Run: headless pygame with SDL's dummy video driver; simulated clock (each Clock.tick advances the game by its frame time, no real sleeping); random seed 0; keys injected as events and as key.get_pressed() state; mouse plan: one left click at the window centre at the start of phase 2, then a move to the lower-right quarter at the start of phase 3.
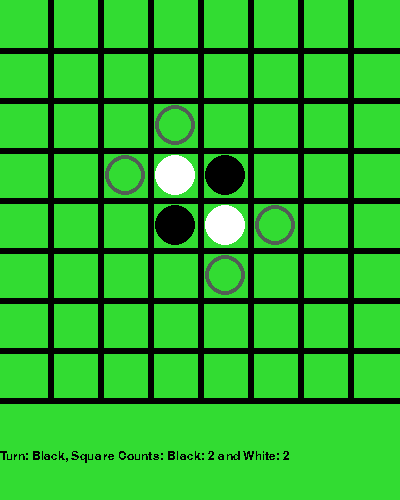
Frame 1 of 4 · flips 1–60 · no input
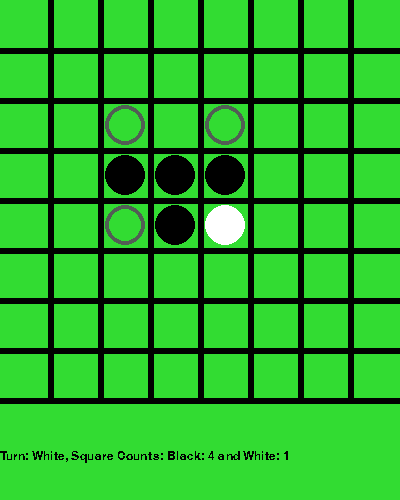
Frame 2 of 4 · flips 61–180 · clicked the window centre · tapped SPACE, RETURN · held RIGHT (→), D
Frame 3 of 4 · flips 181–300 · moved the mouse to the lower-right quarter · held DOWN (↓), S · screen unchanged from frame 2, image omitted
Frame 4 of 4 · flips 301–420 · held LEFT (←), A, UP (↑), W · screen unchanged from frame 3, image omitted

The pygame program that drew these frames:

import pygame
import copy
import math
class OthelloBoard:
    def __init__(self, board, square_counts, player,empty_spaces):
        self.board=board
        self.player=player
        self.square_counts=square_counts
        self.empty_spaces=empty_spaces
        self.gameOverCounter = 0
    def heuristic1(self):
        if (self.square_counts[1]+self.square_counts[-1] == 64):
            if (self.square_counts[1] > self.square_counts[-1]):
                return 65 # higher than any possible eval number (for a white = machine controlled win)
            else:
                return -65
        return self.square_counts[1]-self.square_counts[-1] # this is an example so far, but it must depend on the player! (WE ASSUME MACHINE = WHITE)
    def IsSquarePlayable(self, Square): # square is of the form [x,y]
        #This needs to check each of 8 directions - we can do 8 while loops for now until we hit white space or another black
        currentSquare = Square[:]
        for i in directions:
            currentSquare = Square[:]
            currentSquare[0]+=i[0]
            currentSquare[1]+=i[1] # pass by reference - but I think this is ok? CHECK
            #print("Current Square is "+str(currentSquare))
            oppositePlayerSquaresOnTheWay = 0
            while (0 <= currentSquare[0] and currentSquare[0] <= 7 and 0 <= currentSquare[1] and currentSquare[1] <= 7):
                #print("Curreny Square is "+str(currentSquare))
                if self.board[currentSquare[0]][currentSquare[1]] == -1*self.player:
                    oppositePlayerSquaresOnTheWay+=1
                    currentSquare[0] = currentSquare[0]+i[0]
                    currentSquare[1] = currentSquare[1]+i[1]
                elif self.board[currentSquare[0]][currentSquare[1]] == self.player: # one possible optimization is to check the directions which terminate earliest or something (so it runs the fastest)
                    if (oppositePlayerSquaresOnTheWay > 0):
                        return True; #does Python support having this and the next line on one line
                    break #if its not an opponent square- no line matters
                else:
                    break
        return False
    def AvailableSquares(self): #PLAYER -1 is the Black player - who makes -1 squares, PLAYER 1 is the White player - who makes 1 squares.
        PlayableSpaces=[]
        for square in self.empty_spaces:
            if self.IsSquarePlayable(square):
                PlayableSpaces.append(square[:]) #duplicating it just in case I don't know how python works - haha!
        if len(PlayableSpaces) == 0:
            return [[-1,-1]] # this indicates no move for the minimax tree
        return PlayableSpaces
    def Move(self, Square):
        #print("Move starting up")
        if self.IsSquarePlayable(Square):
            for i in directions:
                currentSquare = Square[:]
                currentSquare[0]+=i[0]
                currentSquare[1]+=i[1]
                #print("Square is "+str(Square))
                #print("CurrentSquare is "+str(currentSquare))
                L=[]
                #print("Going through direction " + str(i))
                while (0 <= currentSquare[0] and currentSquare[0] <= 7 and 0 <= currentSquare[1] and currentSquare[1] <= 7):
                    if self.board[currentSquare[0]][currentSquare[1]] == -1*self.player:
                        L.append([currentSquare[0], currentSquare[1]])
                        currentSquare[0]+=i[0]
                        currentSquare[1]+=i[1]
                    elif self.board[currentSquare[0]][currentSquare[1]] == self.player:
                        for i in L:
                            #print("Changing the possession of "+str(i))
                            self.board[i[0]][i[1]] = self.player
                            self.square_counts[self.player]+=1
                            self.square_counts[-1*self.player]-=1
                        break
                    else:
                        break
            self.square_counts[self.player]+=1
            self.board[Square[0]][Square[1]]=self.player
            self.empty_spaces.remove(Square)
            self.player=self.player*-1
            AvailableSpacesCounter=0
            for i in self.empty_spaces:
                if (self.board[i[0]][i[1]] == 0):
                    if self.IsSquarePlayable(i):
                        self.board[i[0]][i[1]] = 2
                        AvailableSpacesCounter+=1
                if (self.board[i[0]][i[1]] == 2):
                    if not(self.IsSquarePlayable(i)):
                        self.board[i[0]][i[1]]=0
                    else:
                        AvailableSpacesCounter+=1
            if AvailableSpacesCounter==0 and self.gameOverCounter == 0: # need to change this
                self.gameOverCounter = 1 # if this is 1 and isvaialblespaces again returns no move then we know 
            elif AvailableSpacesCounter==0 and self.gameOverCounter == 1:
                self.gameOverCounter = 2





            #    self.player*=-1
           #     AvailableSpacesCounter2=0
          #      for i in self.empty_spaces:
          #          if (self.board[i[0]][i[1]] == 0):
          #              if self.IsSquarePlayable(i):
           #                 self.board[i[0]][i[1]] = 2
           #                 AvailableSpacesCounter2+=1
          #          if (self.board[i[0]][i[1]] == 2):
          #              if not(self.IsSquarePlayable(i)):
           #                 self.board[i[0]][i[1]]=0
          #              else:
           #                 AvailableSpacesCounter2+=1
            #    if AvailableSpacesCounter2 == 0:
                    # need some logic for game ending
           #         print("Game Over!")
                    #self.clear()
    def clear(self):
        self.player=-1
        self.board=[[0 for x in range(8)] for y in range(8)]
        self.board[4][4]=1
        self.board[3][3]=1
        self.board[3][4]=-1
        self.board[4][3]=-1
        self.board[2][3] = 2
        self.board[3][2] = 2
        self.board[4][5] = 2
        self.board[5][4] = 2
        self.square_counts={
            1:2,
            -1:2
        }
        self.empty_spaces=[[a,b] for a in range(8) for b in range(8)]
        self.empty_spaces.remove([4,4])
        self.empty_spaces.remove([3,3])
        self.empty_spaces.remove([3,4])
        self.empty_spaces.remove([4,3])
class GameNode:
    def __init__(self,state,depth, value=0, parent=None):
        self.state = state
        self.value = value
        self.parent = parent
        self.children = []
        self.depth = depth
    def addChild(self, childNode):
        self.children.append(childNode)
        
class GameTree: # prescribedDepth is a glboal 
    def __init__(self):
        self.root = None
    def build_tree(self, startingState): # put datalist = (NEED TO HANDLE THE CASE WHERE PLAYER CANNOT MAKE MORE MOVES!
        self.root = GameNode(startingState, 0, None, 0) # MUST PASS IN THE ENTIRE OTHELLOBOARD CLASS
        L=[self.root]
        T=[0,0,0,0,0,0,0]
        while (len(L) > 0):
            Q=L.pop(0); # is this the correct order -> NEEDS TO BE QUEUE
            Available = Q.state.AvailableSquares()
            UnAllowed = []
            if [-1,-1] in Available:
                if Q.state.gameOverCounter == 0:
                    T[Q.depth+1]+=1
                    deepCopy = GameNode(copy.deepcopy(Q.state), Q.depth+1, 0, Q)
                    deepCopy.state.player*=-1
                    Q.addChild(deepCopy)
                else:
                    T[Q.depth+1]+=1
                    deepCopy = GameNode(copy.deepcopy(Q.state), Q.depth+1, 0, Q)
                    deepCopy.state.player*=-1
                    Q.addChild(deepCopy)
                    UnAllowed.append(deepCopy)
            else:
                for i in Q.state.AvailableSquares():
                    T[Q.depth+1]+=1
                    deepCopy = GameNode(copy.deepcopy(Q.state), Q.depth+1,0 ,Q)
                    deepCopy.state.Move(i)
                    #deepCopy.value=deepCopy.state.heuristic1()
                    Q.addChild(deepCopy)
            if Q.depth+1 < prescribedDepth: # so the entires will go 1 over the prescribed depth
                for i in [item for item in Q.children if item not in UnAllowed]:
                    L.append(i)
        print(T)
        # let's hope that this actually works thus far
        # might need a deep copy of Q when moved1
    def miniMaxReturnNextNode(self,node,depth,player):
        T=self.miniMax(node,depth,player)
        for i in node.children:
            if i.value == T:
                print(i.state.empty_spaces)
                print("Found one!")
                return i
    def miniMax(self, node,depth,player): # player = 1 for now
        if len(node.children)==0:
            return player*node.state.heuristic1() # opposite value for black
        else:
            if node.state.player == player:
                L=[]
                for state in node.children:
                    L.append(self.miniMax(state,depth,player))
                node.value = max(L)
                return max(L)
            else:
                L=[]
                for state in node.children:
                    L.append(self.miniMax(state,depth,player))
                node.value=min(L)
                return min(L)
    def getSuccessors(self,node):
        assert node is not None
        return node.children
    def isTerminal(self,node):
        assert node is not None
        return len(node.children)==0
    def getUtility(self,node):
        assert node is not None
        return node.value

#initialize starting setup
player=-1
board=[[0 for x in range(8)] for y in range(8)]
board[4][4]=1
board[3][3]=1
board[3][4]=-1
board[4][3]=-1
board[2][3] = 2
board[3][2] = 2
board[4][5] = 2
board[5][4] = 2
square_counts={
    1:2,
    -1:2
}
empty_spaces=[[a,b] for a in range(8) for b in range(8)]
empty_spaces.remove([4,4])
empty_spaces.remove([3,3])
empty_spaces.remove([3,4])
empty_spaces.remove([4,3])
othelloBoard = OthelloBoard(board, square_counts, player, empty_spaces)
pygame.init()
pygame.font.init()
myfont = pygame.font.SysFont('Times New Roman', 18)
prescribedDepth=2
# 2 represents an avaliable square for that player
# SETTING UP THE DISPLAY VARIABLES AND FUNCTIONS (some might not be immediately useful, but there incase I need it)
screen_width = 400
screen_height = 500
white = (255,255,255)
black = (0,0,0)
green = (50,220,50)
gray = (82,94,85)
line_width = 6
def draw_grid():
    color = (50,220,50)
    screen.fill(color)
    pygame.draw.line(screen, black, (0, 400), (screen_width, 400), line_width)
    for x in range(1, 8):
        pygame.draw.line(screen, black, (0, x*50), (screen_width, +x*50), line_width)
        pygame.draw.line(screen, black, (x*50, 0), (x*50, screen_height-100), line_width)
    # Run until the user asks to quit

def draw_markers():
    x_pos = 0
    for x in othelloBoard.board:
        y_pos = 0
        for y in x:
            if y == 1:
                pygame.draw.circle(screen, white, (x_pos*50 + 25, y_pos*50 + 25), 20, 25) # might be advised to switch the order eventually since blakc goes first
            if y == -1:
                pygame.draw.circle(screen, black,( x_pos*50 + 25, y_pos*50 + 25), 20, 25) # line width increased to 25 wiht the hopes that it will fill the circle
            if y == 2:
                pygame.draw.circle(screen, gray, (x_pos*50 + 25, y_pos*50 + 25), 20, 4)
            y_pos+=1
        x_pos+=1
# SETTING UP THE GAME VARIABLES AND FUNCTIONS
# NOTE: SOME OF THESE AREN'T TOTALLY NECESSARY FOR PLAYING! BUT A BOT WILL NEED THEM!
directions = [[1,0], [0,1], [-1, 0], [0, -1], [1,1], [1, -1], [-1, -1], [-1, 1]]
# NOW MOVING ONTO THE GAME DISPLAYING
screen = pygame.display.set_mode([screen_width, screen_height])
pygame.display.set_caption('Othello')
running = True
clicked = False
while running:
    draw_grid()
    draw_markers()
    if (othelloBoard.player == -1):
        textsurface = myfont.render('Turn: Black, Square Counts: Black: '+str(othelloBoard.square_counts[-1]) + ' and White: ' + str(othelloBoard.square_counts[1]), False, (0,0,0))
        screen.blit(textsurface, (0, 450))
    elif (othelloBoard.player==1):
        textsurface = myfont.render('Turn: White, Square Counts: Black: '+str(othelloBoard.square_counts[-1]) + ' and White: ' + str(othelloBoard.square_counts[1]), False, (0,0,0))
        screen.blit(textsurface, (0, 450))
    for event in pygame.event.get():
        if event.type == pygame.QUIT:
            running = False
        if event.type == pygame.MOUSEBUTTONDOWN and clicked == False:
            clicked = True
        if event.type == pygame.MOUSEBUTTONUP and clicked == True:
            clicked = False
            if (othelloBoard.player == -1): # this is the human controlled player
                game_tree = GameTree()
                game_tree.build_tree(copy.deepcopy(othelloBoard))
                F=game_tree.miniMaxReturnNextNode(game_tree.root, prescribedDepth, othelloBoard.player).state.empty_spaces
                bestMoveList = [item for item in othelloBoard.empty_spaces if item not in F]
                othelloBoard.Move(bestMoveList[0])
                #pos = pygame.mouse.get_pos()
                #cell_x = pos[0]
                #cell_y = pos[1]
                #if (cell_y <= 400):
                #    if othelloBoard.board[cell_x //50][cell_y//50] == 2 or othelloBoard.board[cell_x//50][cell_y//50] == 0:
                #        if (othelloBoard.IsSquarePlayable([cell_x//50, cell_y//50])):
                #            othelloBoard.Move([cell_x//50, cell_y//50])
            elif (othelloBoard.player == 1): # this is machine controlled player - NEED SOME WAY TO WRITE MOVES WHERE YOU GET ANOTHER TURN, could keep a tracker of available spaces and havea lever for how much a free MOVE is worth.
                game_tree = GameTree()
                game_tree.build_tree(copy.deepcopy(othelloBoard))
                print(game_tree.miniMax(game_tree.root,prescribedDepth,othelloBoard.player))
                F=game_tree.miniMaxReturnNextNode(game_tree.root,prescribedDepth,othelloBoard.player).state.empty_spaces
                bestMoveList=[item for item in othelloBoard.empty_spaces if item not in F]
                print(othelloBoard.empty_spaces)
                print(game_tree.miniMaxReturnNextNode(game_tree.root, prescribedDepth,othelloBoard.player).state.empty_spaces)
                print(bestMoveList)
                othelloBoard.Move(bestMoveList[0]);
    pygame.display.flip()   
pygame.quit()
